Run: headless pygame with SDL's dummy video driver; simulated clock (each Clock.tick advances the game by its frame time, no real sleeping); random seed 0; keys injected as events and as key.get_pressed() state; no mouse input.
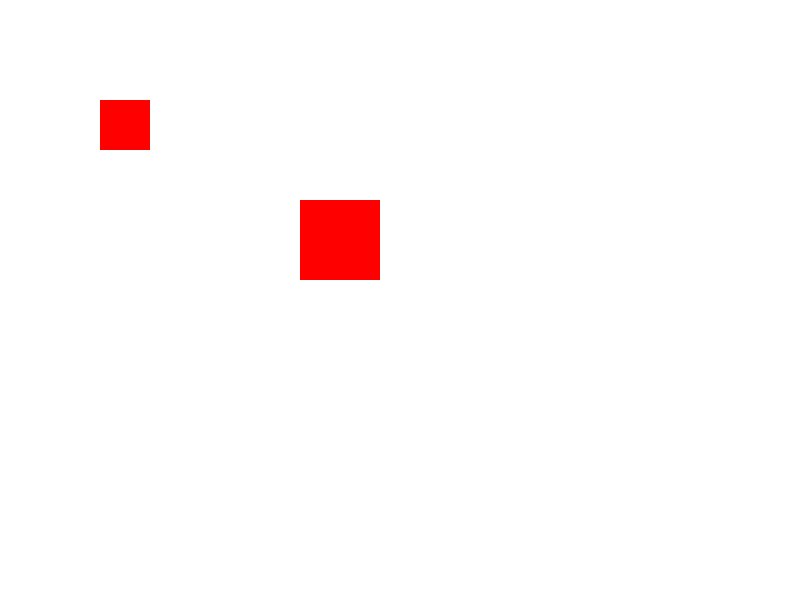
Frame 1 of 4 · flips 1–60 · no input
Frame 2 of 4 · flips 61–180 · tapped SPACE, RETURN · held RIGHT (→), D · screen unchanged from frame 1, image omitted
Frame 3 of 4 · flips 181–300 · held DOWN (↓), S · screen unchanged from frame 2, image omitted
Frame 4 of 4 · flips 301–420 · held LEFT (←), A, UP (↑), W · screen unchanged from frame 3, image omitted

The pygame program that drew these frames:

import pygame
import sys

# Initialize Pygame
pygame.init()

# Screen dimensions
SCREEN_WIDTH, SCREEN_HEIGHT = 800, 600
screen = pygame.display.set_mode((SCREEN_WIDTH, SCREEN_HEIGHT))
pygame.display.set_caption("Objects with Red Color and Their Masks")

# Define colors
RED = (255, 0, 0)
WHITE = (255, 255, 255)

# Function to create a surface with a red object and generate a mask
def create_red_object(x, y, width, height):
    # Create the surface
    surface = pygame.Surface((width, height))
    
    # Fill the surface with red color
    surface.fill(RED)
    
    # Generate a mask for the surface
    mask = pygame.mask.from_surface(surface)
    
    return surface, mask, (x, y)

# Create a few red objects with their masks
red_rect_surface, red_rect_mask, red_rect_position = create_red_object(100, 100, 50, 50)
red_circle_surface, red_circle_mask, red_circle_position = create_red_object(300, 200, 80, 80)

# Main game loop
running = True
while running:
    # Event handling
    for event in pygame.event.get():
        if event.type == pygame.QUIT:
            running = False

    # Fill the screen with white
    screen.fill(WHITE)

    # Draw the red objects
    screen.blit(red_rect_surface, red_rect_position)
    screen.blit(red_circle_surface, red_circle_position)

    # Example: Check the mask of the red rectangle
    if red_rect_mask.get_at((25, 25)):  # Check if the point (25, 25) is in the mask (should be red)
        print("Red rectangle mask has non-transparent pixel at (25, 25)")

    # Example: Check the mask of the red circle
    if red_circle_mask.get_at((40, 40)):  # Check if the point (40, 40) is in the mask (should be red)
        print("Red circle mask has non-transparent pixel at (40, 40)")

    # Update the display
    pygame.display.flip()

    # Control the frame rate
    pygame.time.Clock().tick(60)

# Quit Pygame
pygame.quit()
sys.exit()
